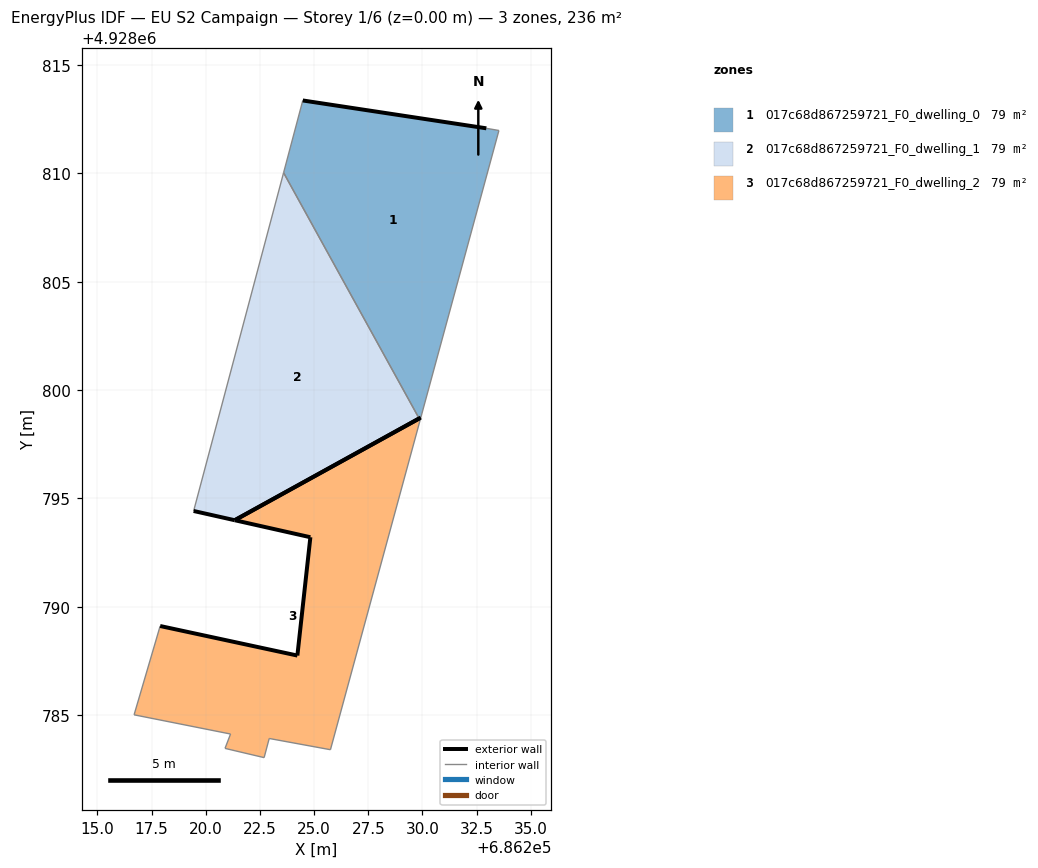
=== STOREY PLAN SPEC (per zone: floor XY polygon, exterior-wall plan segments, windows/doors) ===
zone 1: 017c68d867259721_F0_dwelling_0  (78.6 m²)
  floor: (686229.93, 4928798.73) (686233.53, 4928811.98) (686232.95, 4928812.08) (686224.48, 4928813.36) (686223.59, 4928810.03) (686229.85, 4928798.69)
  exterior wall: (686224.48, 4928813.36) – (686232.95, 4928812.08)  [8.6 m]
  interior walls: 5
zone 2: 017c68d867259721_F0_dwelling_1  (78.6 m²)
  floor: (686229.85, 4928798.69) (686223.59, 4928810.03) (686219.44, 4928794.42) (686221.34, 4928794.00)
  exterior wall: (686229.85, 4928798.69) – (686221.34, 4928794.00)  [9.7 m]
  exterior wall: (686221.34, 4928794.00) – (686219.44, 4928794.42)  [1.9 m]
  interior walls: 2
zone 3: 017c68d867259721_F0_dwelling_2  (78.6 m²)
  floor: (686225.76, 4928783.41) (686229.93, 4928798.73) (686221.34, 4928794.00) (686224.83, 4928793.21) (686224.23, 4928787.75) (686217.90, 4928789.11) (686216.69, 4928785.01) (686221.15, 4928784.13) (686220.89, 4928783.47) (686222.69, 4928783.04) (686222.93, 4928783.92)
  exterior wall: (686217.90, 4928789.11) – (686224.23, 4928787.75)  [6.5 m]
  exterior wall: (686224.23, 4928787.75) – (686224.83, 4928793.21)  [5.5 m]
  exterior wall: (686224.83, 4928793.21) – (686221.34, 4928794.00)  [3.6 m]
  exterior wall: (686221.34, 4928794.00) – (686229.93, 4928798.73)  [9.8 m]
  interior walls: 7

=== DERIVED (storey summary) ===
Building: EU S2 Campaign
Storey: 1 of 6  (floor level z = 0.00 m)
Storey gross floor area: 235.9 m²
Zones on this storey: 3
  - 017c68d867259721_F0_dwelling_0: floor 78.6 m²; exterior wall 8.6 m (25.7 m²); WWR 0.0%
  - 017c68d867259721_F0_dwelling_1: floor 78.6 m²; exterior wall 11.7 m (35.0 m²); WWR 0.0%
  - 017c68d867259721_F0_dwelling_2: floor 78.6 m²; exterior wall 25.4 m (76.1 m²); WWR 0.0%
Zone adjacency (shared interzone walls):
  - 017c68d867259721_F0_dwelling_0 ↔ 017c68d867259721_F0_dwelling_1